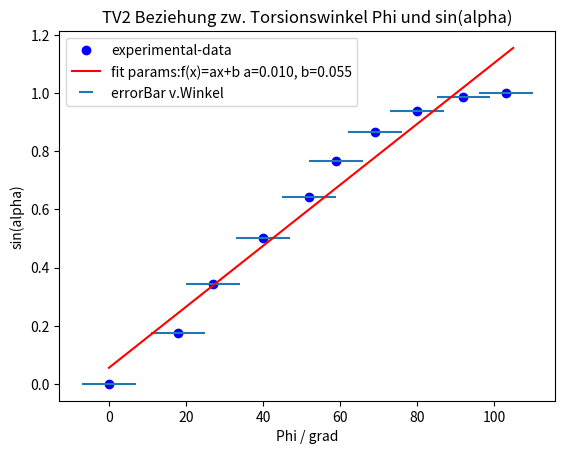

This chart was generated by the following Python code:
import math

import matplotlib.pyplot as plt
from scipy.optimize import curve_fit
import numpy as np

#Fitting function
def func(x, a, b):
    return x* a + b
    #return a*x+b

#Experimental x and y data points

betaDiff =np.array([0,-8,-7,-10,-12,-9,-9,-10,-12,-13])
betaNet = np.array([-8,-15,-25,-37,-48,-57,-67,-79,-92])
betaAngle = np.array([75,67,60,50,38,27,18,8,-4,-13]) #beta angle from torsion in degree upper
alphaAngle = np.array([0,10, 20, 30, 40, 50, 60, 70, 80, 90]) #alpha angle from torsion in degree
xError =7 #Error of Phi due to 4 degrees of error of both alpha and beta (via Gaussian)
Beta_0 = 75 #0-Setting for the beta angle, const. in degree
Delta_Alpha_0 = 4# the alpha angle unc.
betaAngleNet = betaAngle - Beta_0
phi = alphaAngle - betaDiff

Phi = alphaAngle - betaAngleNet #beta angle from torsion in degree upper #Phi:=Torsion angle
yDataSin =np.sin(np.deg2rad(alphaAngle))#sin(alpha) from torsion cable


print(Phi)
print(yDataSin)
print(betaAngleNet)
print(phi)
#Plot experimental data points
plt.plot(phi, (yDataSin), 'bo', label='experimental-data')
plt.errorbar(phi, (yDataSin) , xerr= xError, fmt = 'none' ,label='errorBar v.Winkel')
# Initial guess for the parameters
initialGuess = [1.0,0]

#Perform the curve-fit
popt, pcov = curve_fit(func, phi, abs(yDataSin), initialGuess)
print(popt)

#x values for the fitted function
xFit = np.arange(0, 105,0.1)



#Plot the fitted function
plt.plot(xFit, func(xFit, *popt), 'r', label='fit params:f(x)=ax+b a=%5.3f, b=%5.3f' % tuple(popt))
plt.title('TV2 Beziehung zw. Torsionswinkel Phi und sin(alpha)')
plt.xlabel('Phi / grad')
plt.ylabel('sin(alpha)')
plt.legend()
plt.show()